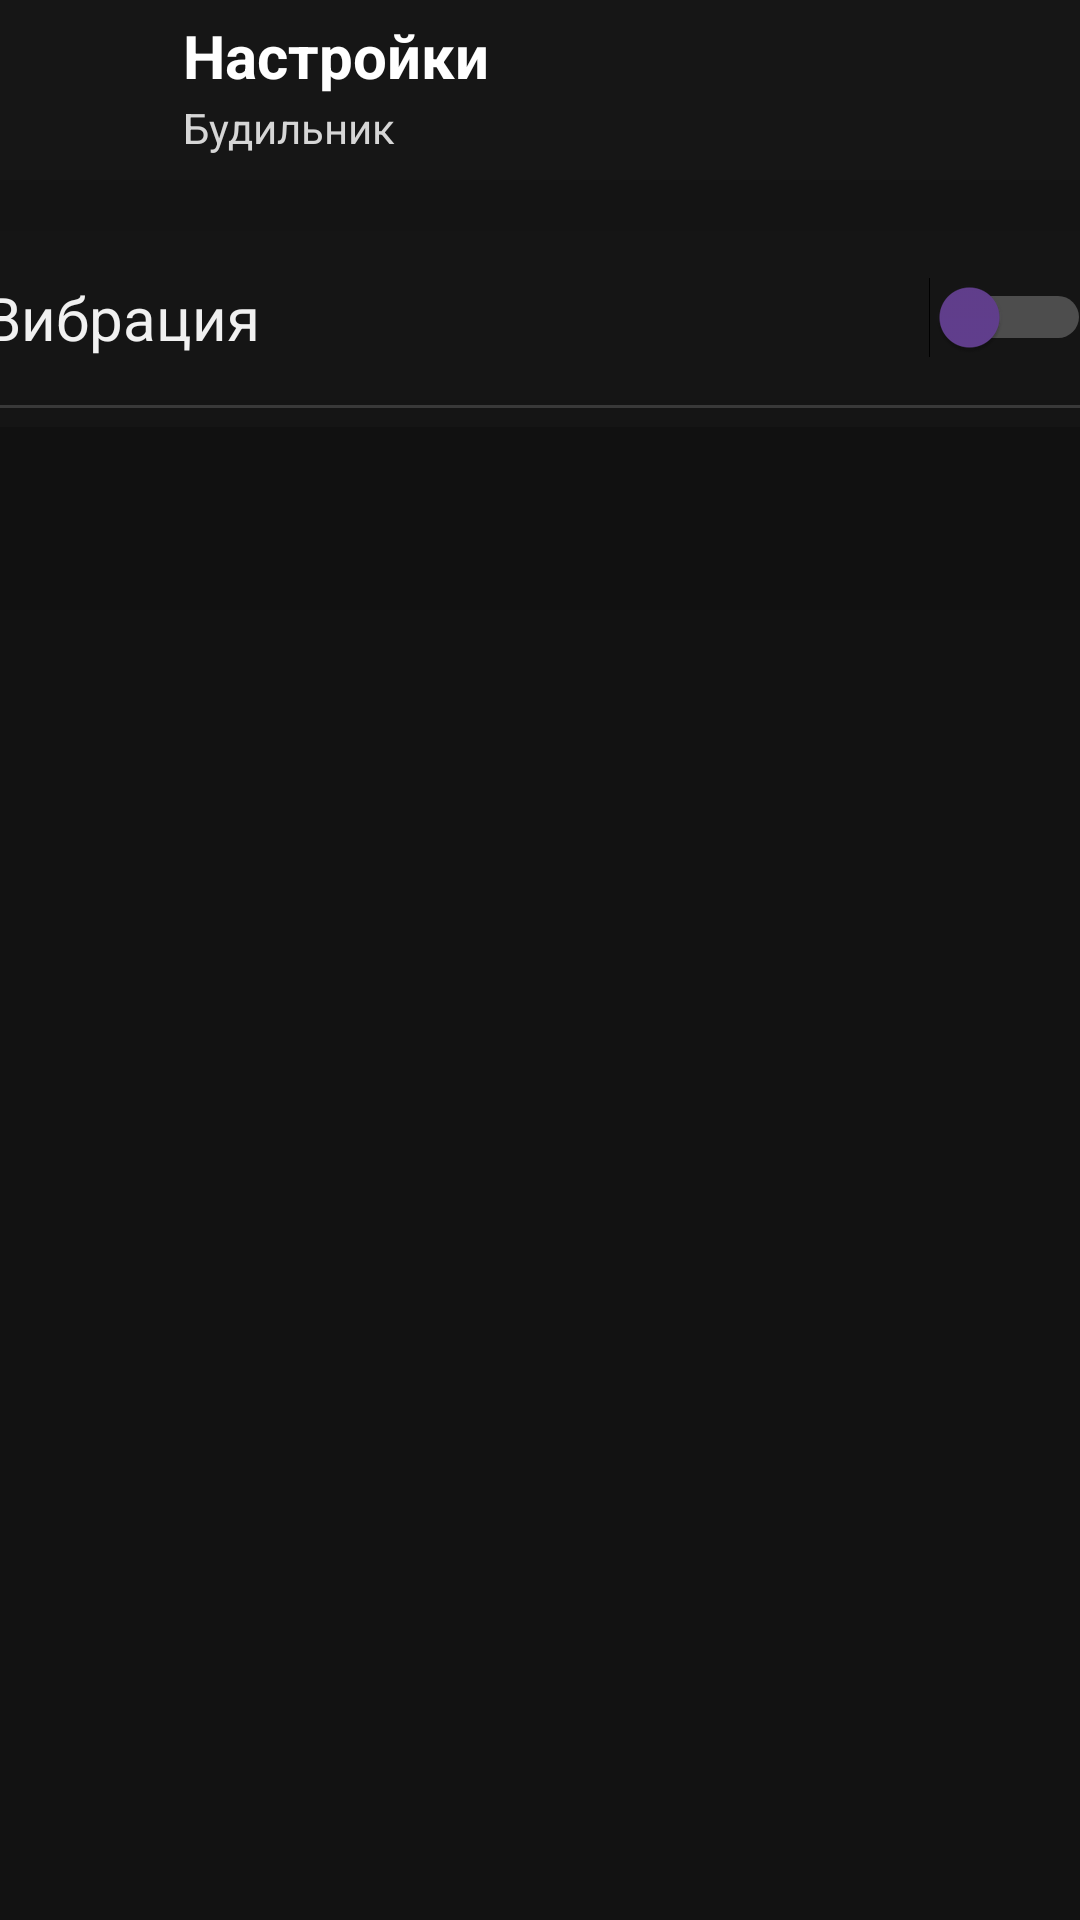

Here is an Android app screen rendered from its layout file. Give the layout XML and the strings, colors and styles it references.
<!-- AndroidManifest.xml: application theme Theme.Moon -->
<!-- res/layout/activity_alarm_settings.xml -->
<?xml version="1.0" encoding="utf-8"?>
<androidx.constraintlayout.widget.ConstraintLayout xmlns:android="http://schemas.android.com/apk/res/android"
    xmlns:app="http://schemas.android.com/apk/res-auto"
    xmlns:tools="http://schemas.android.com/tools"
    android:layout_width="match_parent"
    android:layout_height="match_parent"
    android:background="#121212"
    tools:context=".AlarmSettingsActivity">

    <Toolbar
        android:id="@+id/toolbar"
        android:layout_width="match_parent"
        android:layout_height="wrap_content"
        android:background="#161616"
        android:elevation="80dp"
        android:minHeight="?attr/actionBarSize"
        android:orientation="horizontal"
        android:translationZ="60dp"
        app:layout_constraintStart_toStartOf="parent"
        app:layout_constraintTop_toTopOf="parent">

        <RelativeLayout
            android:layout_width="wrap_content"
            android:layout_height="60dp">

            <TextView
                android:layout_width="wrap_content"
                android:layout_height="wrap_content"
                android:layout_marginStart="45dp"
                android:layout_marginTop="33dp"
                android:text="Будильник"
                android:textColor="#D6D6D6"
                android:textSize="14sp" />

            <TextView
                android:layout_width="wrap_content"
                android:layout_height="wrap_content"
                android:layout_marginStart="45dp"
                android:layout_marginTop="5dp"
                android:text="Настройки"
                android:textColor="#FFFFFF"
                android:textSize="20sp"
                android:textStyle="bold" />

            <androidx.appcompat.widget.AppCompatButton
                android:id="@+id/backButton"
                android:layout_width="28dp"
                android:layout_height="26dp"
                android:layout_marginTop="17dp"
                android:background="@drawable/ic_back"
                tools:ignore="MissingConstraints,SpeakableTextPresentCheck,SpeakableTextPresentCheck,TouchTargetSizeCheck,TouchTargetSizeCheck" />

        </RelativeLayout>

    </Toolbar>

    <LinearLayout
        android:id="@+id/linearLayout3"
        android:layout_width="414dp"
        android:layout_height="752dp"
        android:orientation="horizontal"
        app:layout_constraintBottom_toBottomOf="parent"
        app:layout_constraintEnd_toEndOf="parent"
        app:layout_constraintHorizontal_bias="0.666"
        app:layout_constraintStart_toStartOf="parent"
        app:layout_constraintTop_toTopOf="parent"
        app:layout_constraintVertical_bias="0.297"
        tools:ignore="MissingConstraints">

        <LinearLayout
            android:layout_width="match_parent"
            android:layout_height="135dp"
            android:layout_marginTop="40dp"
            android:background="@drawable/round_back_while2"
            android:orientation="vertical"
            android:padding="15dp"
            tools:ignore="MissingConstraints">

            <RelativeLayout
                android:layout_width="match_parent"
                android:layout_height="wrap_content">

                <TextView
                    android:layout_width="300dp"
                    android:layout_height="30dp"
                    android:layout_marginHorizontal="15dp"
                    android:layout_marginTop="10dp"
                    android:text="Мелодия"
                    android:textColor="#FFFFFF"
                    android:textSize="20sp" />

                <ImageView
                    android:layout_width="30dp"
                    android:layout_height="30dp"
                    android:layout_marginStart="340dp"
                    android:layout_marginTop="10dp"
                    android:src="@drawable/ic_chevron_back"/>

            </RelativeLayout>

            <RelativeLayout
                android:layout_width="384dp"
                android:layout_height="63dp">

                <TextView
                    android:layout_width="300dp"
                    android:layout_height="30dp"
                    android:layout_marginHorizontal="15dp"
                    android:layout_marginTop="30dp"
                    android:text="Вибрация"
                    android:textColor="#FFFFFF"
                    android:textSize="20sp" />

                <Switch
                    android:layout_width="match_parent"
                    android:layout_height="wrap_content"
                    android:layout_marginTop="30dp"
                    android:thumbTint="#684397"
                    android:trackTint="@color/white"
                    tools:ignore="TouchTargetSizeCheck" />

            </RelativeLayout>

        </LinearLayout>

    </LinearLayout>

    <LinearLayout
        android:layout_width="408dp"
        android:layout_height="400dp"
        app:layout_constraintEnd_toEndOf="parent"
        app:layout_constraintTop_toTopOf="parent">

        <RelativeLayout
            android:layout_width="match_parent"
            android:layout_height="match_parent">

            <com.google.android.material.divider.MaterialDivider
                android:layout_width="match_parent"
                android:layout_height="wrap_content"
                android:layout_marginTop="135dp"
                app:dividerColor="#3C3C3C" />

        </RelativeLayout>

    </LinearLayout>



</androidx.constraintlayout.widget.ConstraintLayout>
<!-- resources referenced by this layout -->
<resources>
  <color name="white">#FFFFFFFF</color>
  <!-- drawable round_back_while2 (drawable) -->
  <?xml version="1.0" encoding="utf-8"?>
  <shape xmlns:android="http://schemas.android.com/apk/res/android" android:shape="rectangle">
      <solid android:color="#161616"/>
      <corners android:radius="3dp"/>
  </shape>
  <style name="Theme.Moon" parent="Theme.MaterialComponents.DayNight.NoActionBar">
          
          <item name="colorPrimary">@color/purple_500</item>
          <item name="colorPrimaryVariant">@color/purple_700</item>
          <item name="colorOnPrimary">@color/white</item>
          
          <item name="colorSecondary">@color/teal_200</item>
          <item name="colorSecondaryVariant">@color/teal_700</item>
          <item name="colorOnSecondary">@color/black</item>
          
          <item name="android:statusBarColor">?attr/colorPrimaryVariant</item>
          
      </style>
  <color name="purple_500">#060015</color>
  <color name="purple_700">#121212</color>
  <color name="teal_200">#FF03DAC5</color>
  <color name="teal_700">#FF018786</color>
  <color name="black">#FF000000</color>
</resources>
